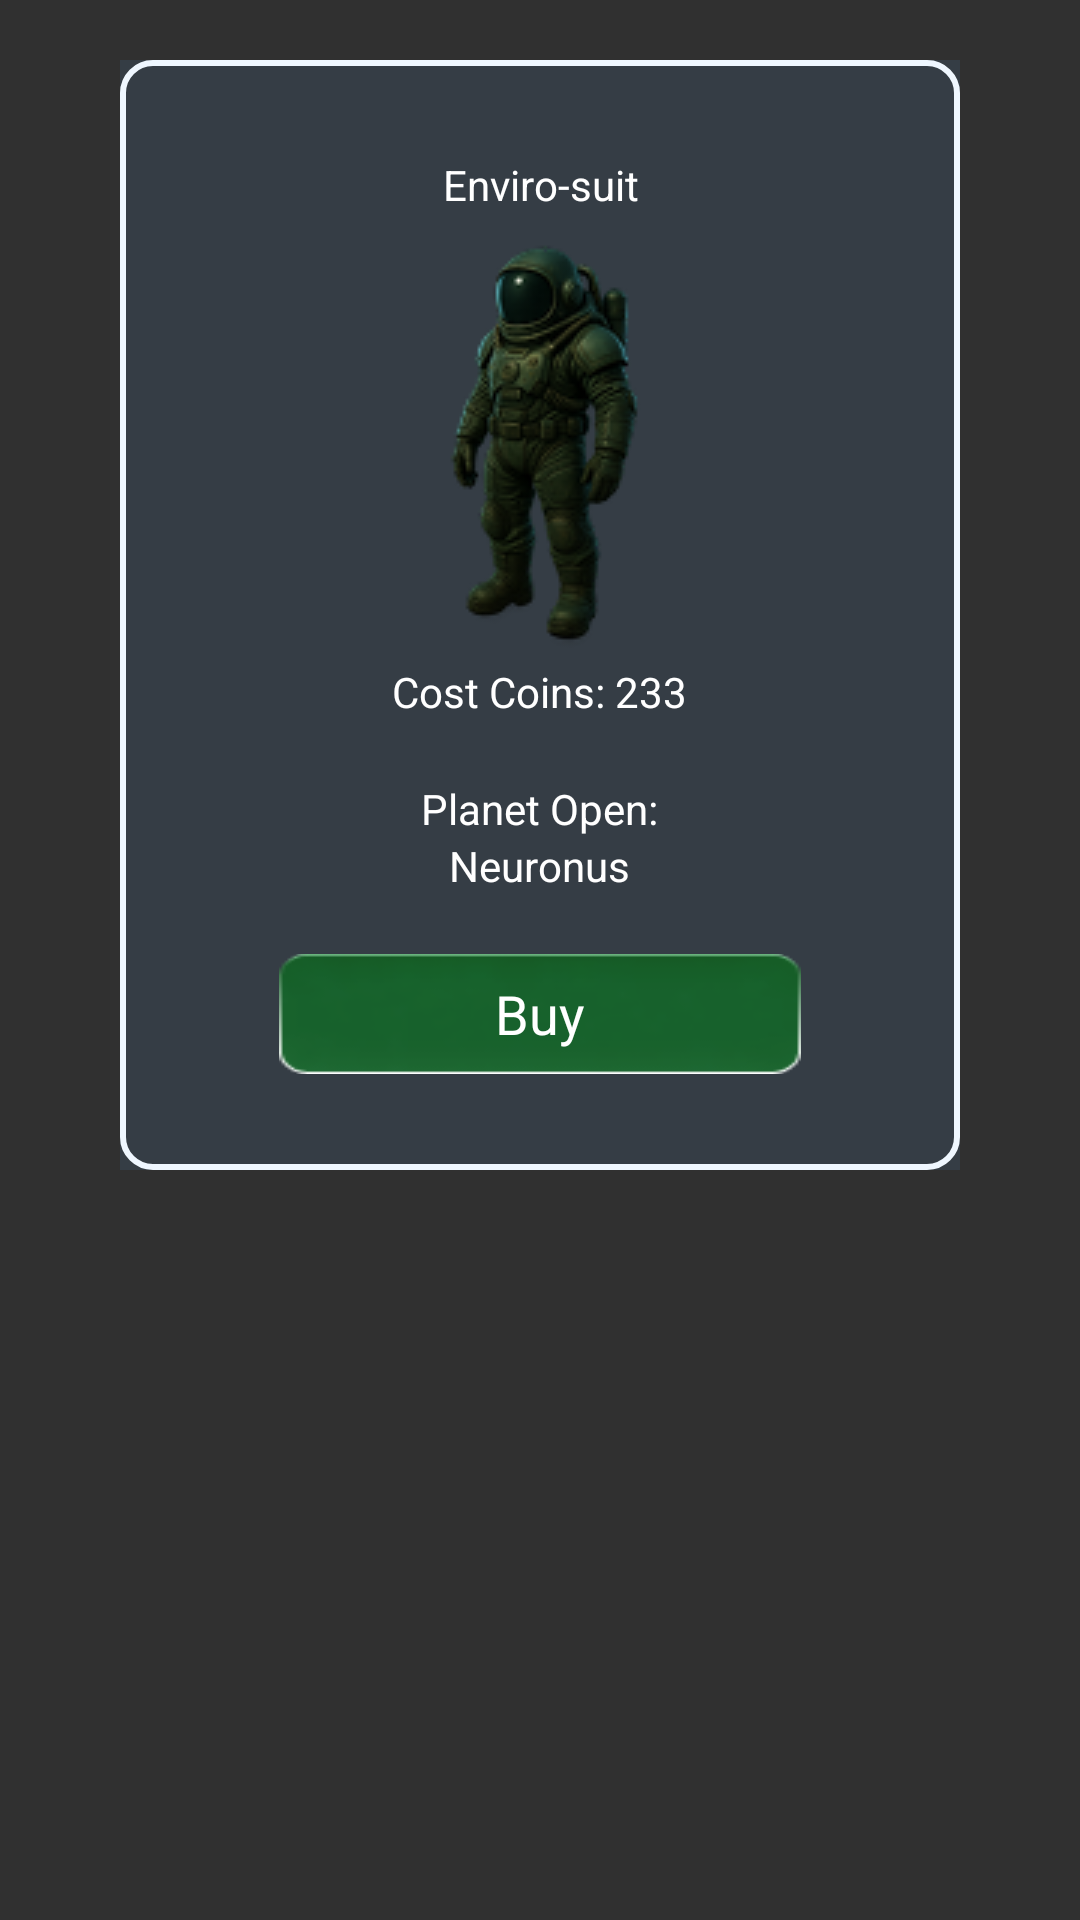

Android layout source for this screen:
<!-- AndroidManifest.xml: application theme Theme.Design.NoActionBar -->
<!-- res/layout/one_store.xml -->
<LinearLayout xmlns:android="http://schemas.android.com/apk/res/android"
    xmlns:app="http://schemas.android.com/apk/res-auto"
    xmlns:tools="http://schemas.android.com/tools"
    android:layout_width="match_parent"
    android:layout_height="match_parent"
    android:gravity="center|top">

    <androidx.constraintlayout.widget.ConstraintLayout
        android:layout_width="280dp"
        android:layout_height="370dp"
        android:layout_marginTop="20dp"
        android:background="@drawable/bg_rect2">

        <LinearLayout
            android:layout_width="match_parent"
            android:layout_height="match_parent"
            android:alpha="0.1"
            android:background="@color/blue"
            android:gravity="center"
            android:orientation="vertical"
            android:padding="12dp" />

        <LinearLayout
            android:layout_width="match_parent"
            android:layout_height="match_parent"
            android:gravity="center"
            android:orientation="vertical"
            android:padding="12dp"
            app:layout_constraintTop_toTopOf="parent">

            <TextView
                android:id="@+id/name"
                android:layout_width="wrap_content"
                android:layout_height="wrap_content"
                android:gravity="center"
                android:text="@string/enviro_suit"
                android:theme="@style/text14Theme" />

            <ImageView
                android:id="@+id/store"
                android:layout_width="wrap_content"
                android:layout_height="wrap_content"
                android:src="@drawable/store_0" />


            <TextView
                android:id="@+id/coin"
                android:layout_width="wrap_content"
                android:layout_height="wrap_content"
                android:gravity="center"
                android:text="Cost Coins: 233"
                android:theme="@style/text14Theme" />

            <TextView
                android:layout_width="wrap_content"
                android:layout_height="wrap_content"
                android:layout_marginTop="20dp"
                android:gravity="center"
                android:text="Planet Open:"
                android:theme="@style/text14Theme" />

            <TextView
                android:id="@+id/p_name"
                android:layout_width="wrap_content"
                android:layout_height="wrap_content"
                android:gravity="center"
                android:text="Neuronus"
                android:theme="@style/text14Theme" />

            <androidx.appcompat.widget.AppCompatButton
                android:id="@+id/buy"
                android:layout_width="wrap_content"
                android:layout_height="40dp"
                android:layout_marginTop="20dp"
                android:background="@drawable/green_rect"
                android:text="@string/buy"
                android:theme="@style/text18Theme" />
        </LinearLayout>
    </androidx.constraintlayout.widget.ConstraintLayout>

</LinearLayout>
<!-- resources referenced by this layout -->
<resources>
  <color name="blue">#66B8FF</color>
  <!-- drawable bg_rect2 (drawable) -->
  <?xml version="1.0" encoding="utf-8"?>
  <shape xmlns:android="http://schemas.android.com/apk/res/android"
      android:shape="rectangle">
      <solid android:color="@color/trans" />
      <corners android:radius="10dp" />
      <stroke android:color="@color/white" android:width="2dp"/>
  </shape>
  <!-- drawable green_rect: png bitmap (drawable, 3946 bytes) -->
  <!-- drawable store_0: png bitmap (drawable, 16340 bytes) -->
  <string name="buy">Buy</string>
  <string name="enviro_suit">Enviro-suit</string>
  <style name="text14Theme">
          <item name="android:textAllCaps">false</item>
          <item name="android:textSize">14dp</item>
          <item name="android:textColor">@color/white</item>
          <item name="fontFamily">@font/stalinist_one</item>
      </style>
  <style name="text18Theme">
          <item name="android:textAllCaps">false</item>
          <item name="android:textSize">18dp</item>
          <item name="android:textColor">@color/white</item>
          <item name="fontFamily">@font/stalinist_one</item>
      </style>
  <color name="trans">@android:color/transparent</color>
  <color name="white">#FFFFFFFF</color>
</resources>
